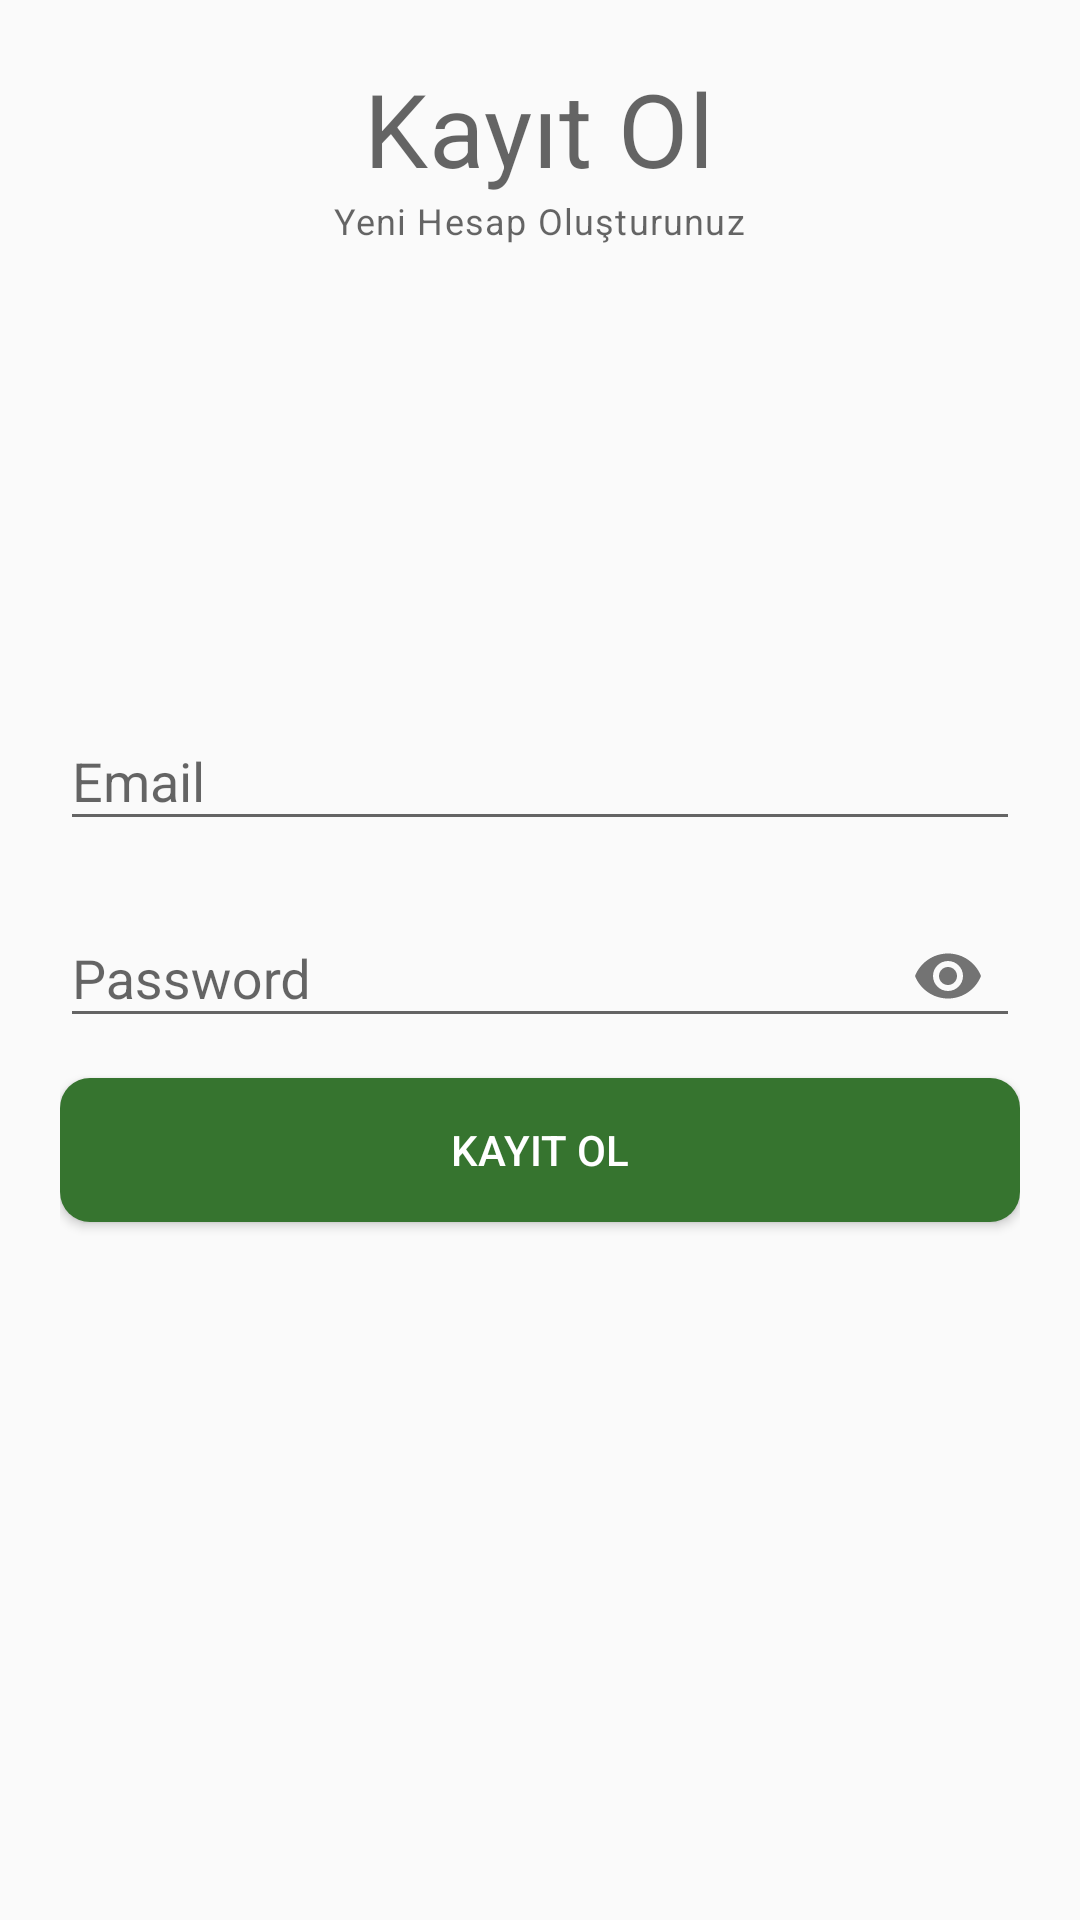

This screen was rendered from an Android layout file. Write that file and the resources it references.
<!-- AndroidManifest.xml: application theme Theme.TextMesh -->
<!-- res/layout/activity_sign_up.xml -->
<?xml version="1.0" encoding="utf-8"?>
<RelativeLayout xmlns:android="http://schemas.android.com/apk/res/android"
    xmlns:app="http://schemas.android.com/apk/res-auto"
    xmlns:tools="http://schemas.android.com/tools"
    android:layout_width="match_parent"
    android:layout_height="match_parent"
    android:padding="20dp"
    tools:context=".ui.activities.SignUpActivity">

    <TextView
        android:id="@+id/titleLabelTv"
        android:layout_width="wrap_content"
        android:layout_height="wrap_content"
        android:layout_centerHorizontal="true"
        android:text="Kayıt Ol"
        style="@style/TextAppearance.MaterialComponents.Headline4" />

    <TextView
        android:layout_below="@+id/titleLabelTv"
        android:layout_width="wrap_content"
        android:layout_height="wrap_content"
        android:layout_centerHorizontal="true"
        android:text="Yeni Hesap Oluşturunuz"
        style="@style/TextAppearance.MaterialComponents.Caption" />


    <com.google.android.material.textfield.TextInputLayout
        android:id="@+id/emailTil"
        android:layout_above="@+id/passwordTil"
        android:layout_marginBottom="10dp"
        android:layout_width="match_parent"
        android:layout_height="wrap_content"
        android:layout_centerInParent="true">

        <EditText
            android:id="@+id/emailEt"
            android:layout_width="match_parent"
            android:layout_height="wrap_content"
            android:inputType="textEmailAddress"
            android:hint="Email"/>

    </com.google.android.material.textfield.TextInputLayout>


    <com.google.android.material.textfield.TextInputLayout
        android:id="@+id/passwordTil"
        app:passwordToggleEnabled="true"
        android:layout_width="match_parent"
        android:layout_height="wrap_content"
        android:layout_centerInParent="true">

        <EditText
            android:id="@+id/passwordEt"
            android:layout_width="match_parent"
            android:layout_height="wrap_content"
            android:inputType="textPassword"
            android:hint="Password"/>

    </com.google.android.material.textfield.TextInputLayout>

    <Button
        android:id="@+id/signUpBtn"
        android:layout_width="match_parent"
        android:layout_height="wrap_content"
        android:layout_below="@id/passwordTil"
        android:layout_marginTop="10dp"
        android:text="Kayıt Ol"
        android:background="@drawable/custom_button"
        android:textColor="@color/white"/>




</RelativeLayout>
<!-- resources referenced by this layout -->
<resources>
  <!-- drawable custom_button (drawable) -->
  <?xml version="1.0" encoding="utf-8"?>
  <shape xmlns:android="http://schemas.android.com/apk/res/android" android:shape="rectangle">
      <solid android:color="#36742F"/>
      <corners android:radius="10dp"/>
  </shape>
  <style name="Theme.TextMesh" parent="Theme.AppCompat.DayNight.DarkActionBar">
          
          <item name="colorPrimary">@color/purple_500</item>
          <item name="colorPrimaryVariant">@color/purple_700</item>
          <item name="colorOnPrimary">@color/white</item>
          
          <item name="colorSecondary">@color/teal_200</item>
          <item name="colorSecondaryVariant">@color/teal_700</item>
          <item name="colorOnSecondary">@color/black</item>
          
          <item name="android:statusBarColor" tools:targetApi="l">?attr/colorPrimaryVariant</item>
          
      </style>
  <!-- not gathered from this repository: default colours our renderer supplied (Android Studio template values) -->
  <color name="purple_500">#FF6200EE</color>
  <color name="purple_700">#FF3700B3</color>
  <color name="teal_200">#FF03DAC5</color>
  <color name="teal_700">#FF018786</color>
  <color name="black">#FF000000</color>
  <color name="white">#FFFFFFFF</color>
</resources>
